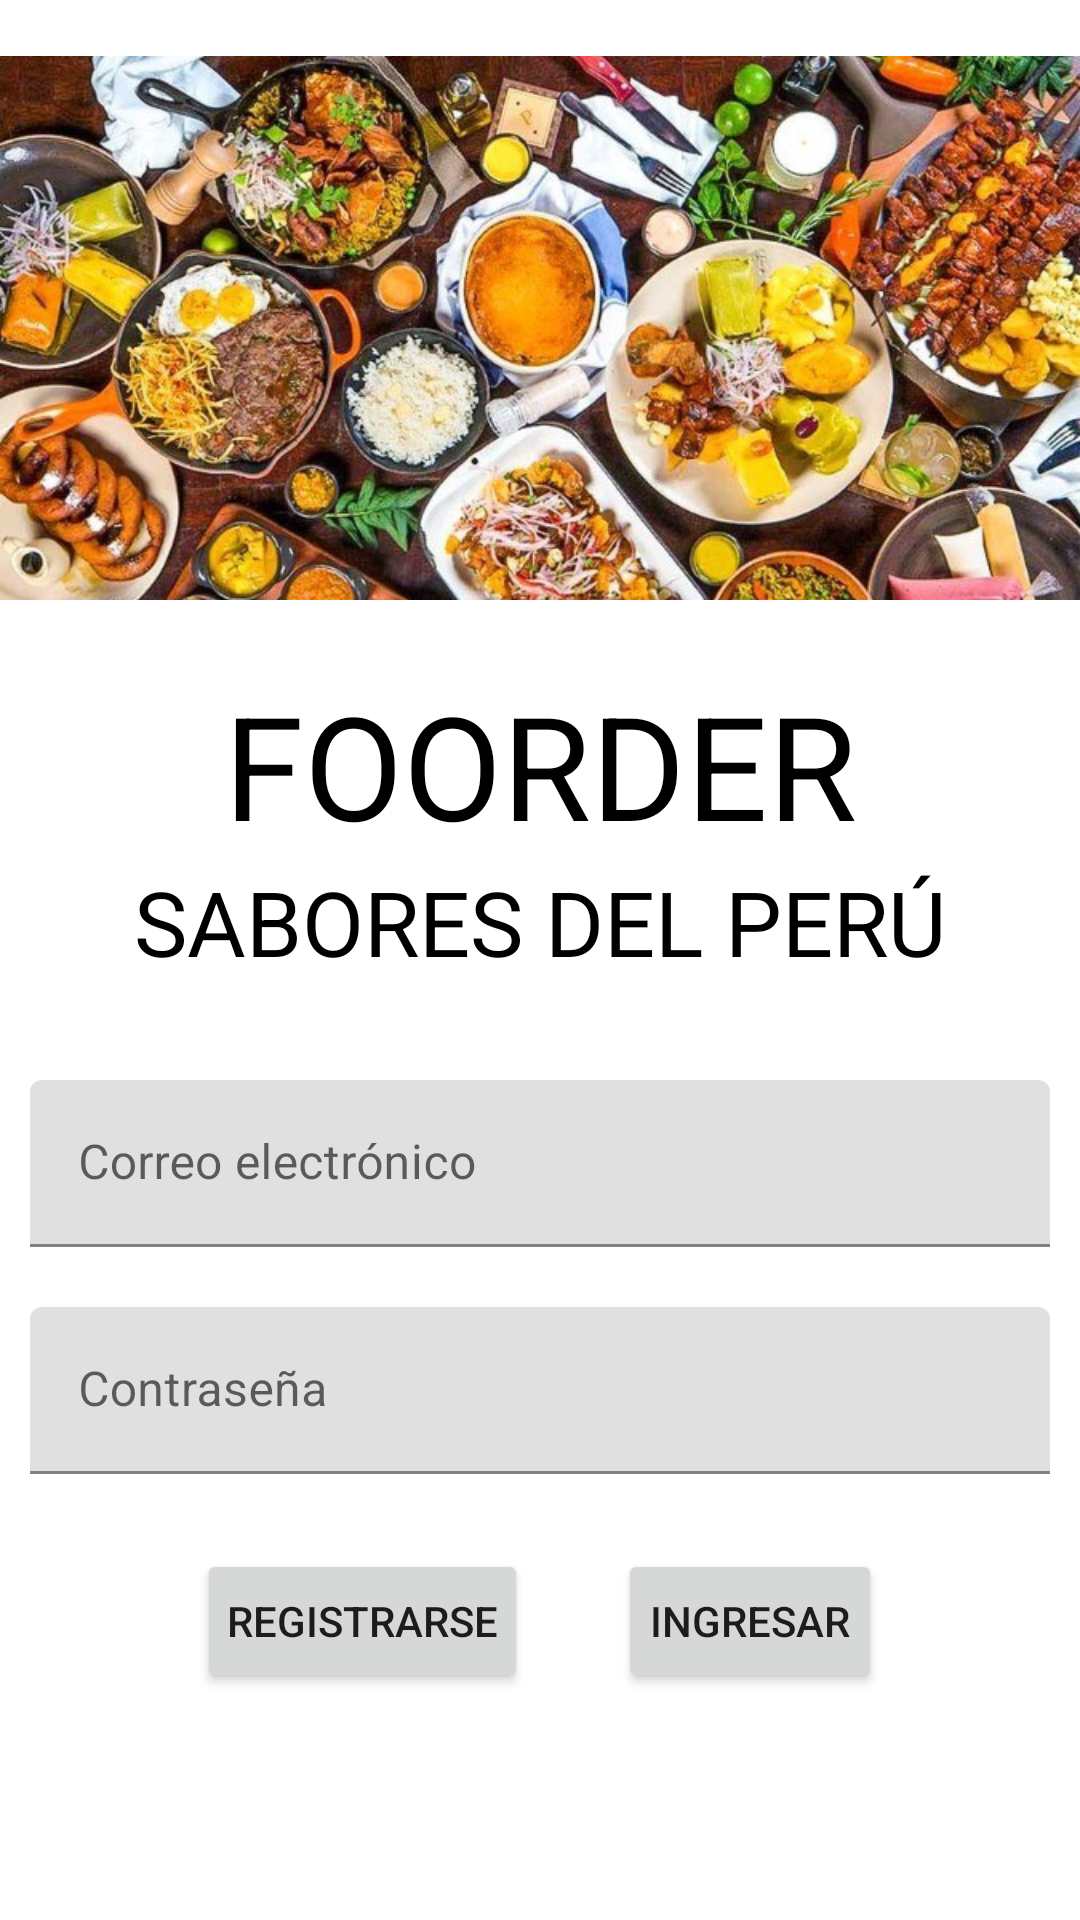

Android layout source for this screen:
<!-- AndroidManifest.xml: application theme Theme.Foorder -->
<!-- res/layout/activity_main.xml -->
<?xml version="1.0" encoding="utf-8"?>
<ScrollView xmlns:android="http://schemas.android.com/apk/res/android"
    android:layout_width="match_parent"
    android:layout_height="wrap_content"
    android:fillViewport="false">
    <LinearLayout xmlns:android="http://schemas.android.com/apk/res/android"
        xmlns:app="http://schemas.android.com/apk/res-auto"
        xmlns:tools="http://schemas.android.com/tools"
        android:layout_width="match_parent"
        android:layout_height="match_parent"
        android:dividerPadding="10dp"
        android:orientation="vertical"
        tools:context=".MainActivity">

        <LinearLayout
            android:layout_width="match_parent"
            android:layout_height="200dp"
            android:orientation="vertical">

            <ImageView
                android:id="@+id/imgMainHeader"
                android:layout_width="match_parent"
                android:layout_height="240dp"
                app:srcCompat="@drawable/libros_de_cocina_peruana" />
        </LinearLayout>

        <LinearLayout
            android:layout_width="match_parent"
            android:layout_height="150dp"
            android:gravity="center"
            android:orientation="vertical">

            <TextView
                android:id="@+id/textView6"
                android:layout_width="match_parent"
                android:layout_height="wrap_content"
                android:gravity="center"
                android:text="FOORDER"
                android:textAlignment="center"
                android:textColor="@color/black"
                android:textSize="48sp" />

            <TextView
                android:id="@+id/textView7"
                android:layout_width="match_parent"
                android:layout_height="wrap_content"
                android:gravity="center"
                android:text="SABORES DEL PERÚ"
                android:textAlignment="center"
                android:textColor="@color/black"
                android:textSize="30sp" />
        </LinearLayout>

        <LinearLayout
            android:layout_width="match_parent"
            android:layout_height="wrap_content"
            android:gravity="center"
            android:orientation="vertical">

            <com.google.android.material.textfield.TextInputLayout
                android:id="@+id/txtEmail"
                android:layout_width="match_parent"
                android:layout_height="match_parent"
                android:hint="Correo electrónico"
                android:padding="@dimen/padding_txt">

                <com.google.android.material.textfield.TextInputEditText
                    android:layout_width="match_parent"
                    android:layout_height="wrap_content"
                    android:drawableStart="@drawable/ic_baseline_mail_24"
                    android:drawablePadding="10dp"
                    android:inputType="textEmailAddress" />
            </com.google.android.material.textfield.TextInputLayout>

            <com.google.android.material.textfield.TextInputLayout
                android:id="@+id/txtPass"
                android:layout_width="match_parent"
                android:layout_height="match_parent"
                android:hint="Contraseña"
                android:padding="@dimen/padding_txt">

                <com.google.android.material.textfield.TextInputEditText
                    android:layout_width="match_parent"
                    android:layout_height="wrap_content"
                    android:drawableStart="@drawable/ic_baseline_vpn_key_24"
                    android:drawablePadding="10dp"
                    android:inputType="textPassword" />
            </com.google.android.material.textfield.TextInputLayout>

        </LinearLayout>

        <LinearLayout
            android:layout_width="match_parent"
            android:layout_height="match_parent"
            android:gravity="center"
            android:orientation="horizontal">

            <Button
                android:id="@+id/btnRegister"
                android:layout_width="wrap_content"
                android:layout_height="wrap_content"
                android:layout_margin="@dimen/marging_txt"
                android:onClick="redirect"
                android:padding="@dimen/padding_txt"
                android:text="Registrarse" />

            <Button
                android:id="@+id/btnLogin"
                android:layout_width="wrap_content"
                android:layout_height="wrap_content"
                android:onClick="login"
                android:layout_margin="@dimen/marging_txt"
                android:padding="@dimen/padding_txt"
                android:text="Ingresar" />

        </LinearLayout>
    </LinearLayout>
</ScrollView>
<!-- resources referenced by this layout -->
<resources>
  <color name="black">#FF000000</color>
  <dimen name="marging_txt">15dp</dimen>
  <dimen name="padding_txt">10dp</dimen>
  <!-- drawable libros_de_cocina_peruana: jpg bitmap (drawable, 128630 bytes) -->
  <style name="Theme.Foorder" parent="Theme.MaterialComponents.DayNight.DarkActionBar">
          
          <item name="colorPrimary">@color/purple_500</item>
          <item name="colorPrimaryVariant">@color/purple_700</item>
          <item name="colorOnPrimary">@color/white</item>
          
          <item name="colorSecondary">@color/teal_200</item>
          <item name="colorSecondaryVariant">@color/teal_700</item>
          <item name="colorOnSecondary">@color/black</item>
          
          <item name="android:statusBarColor" tools:targetApi="l">?attr/colorPrimaryVariant</item>
          
      </style>
  <color name="purple_500">#FF6200EE</color>
  <color name="purple_700">#FF3700B3</color>
  <color name="white">#FFFFFFFF</color>
  <color name="teal_200">#FF03DAC5</color>
  <color name="teal_700">#FF018786</color>
</resources>
